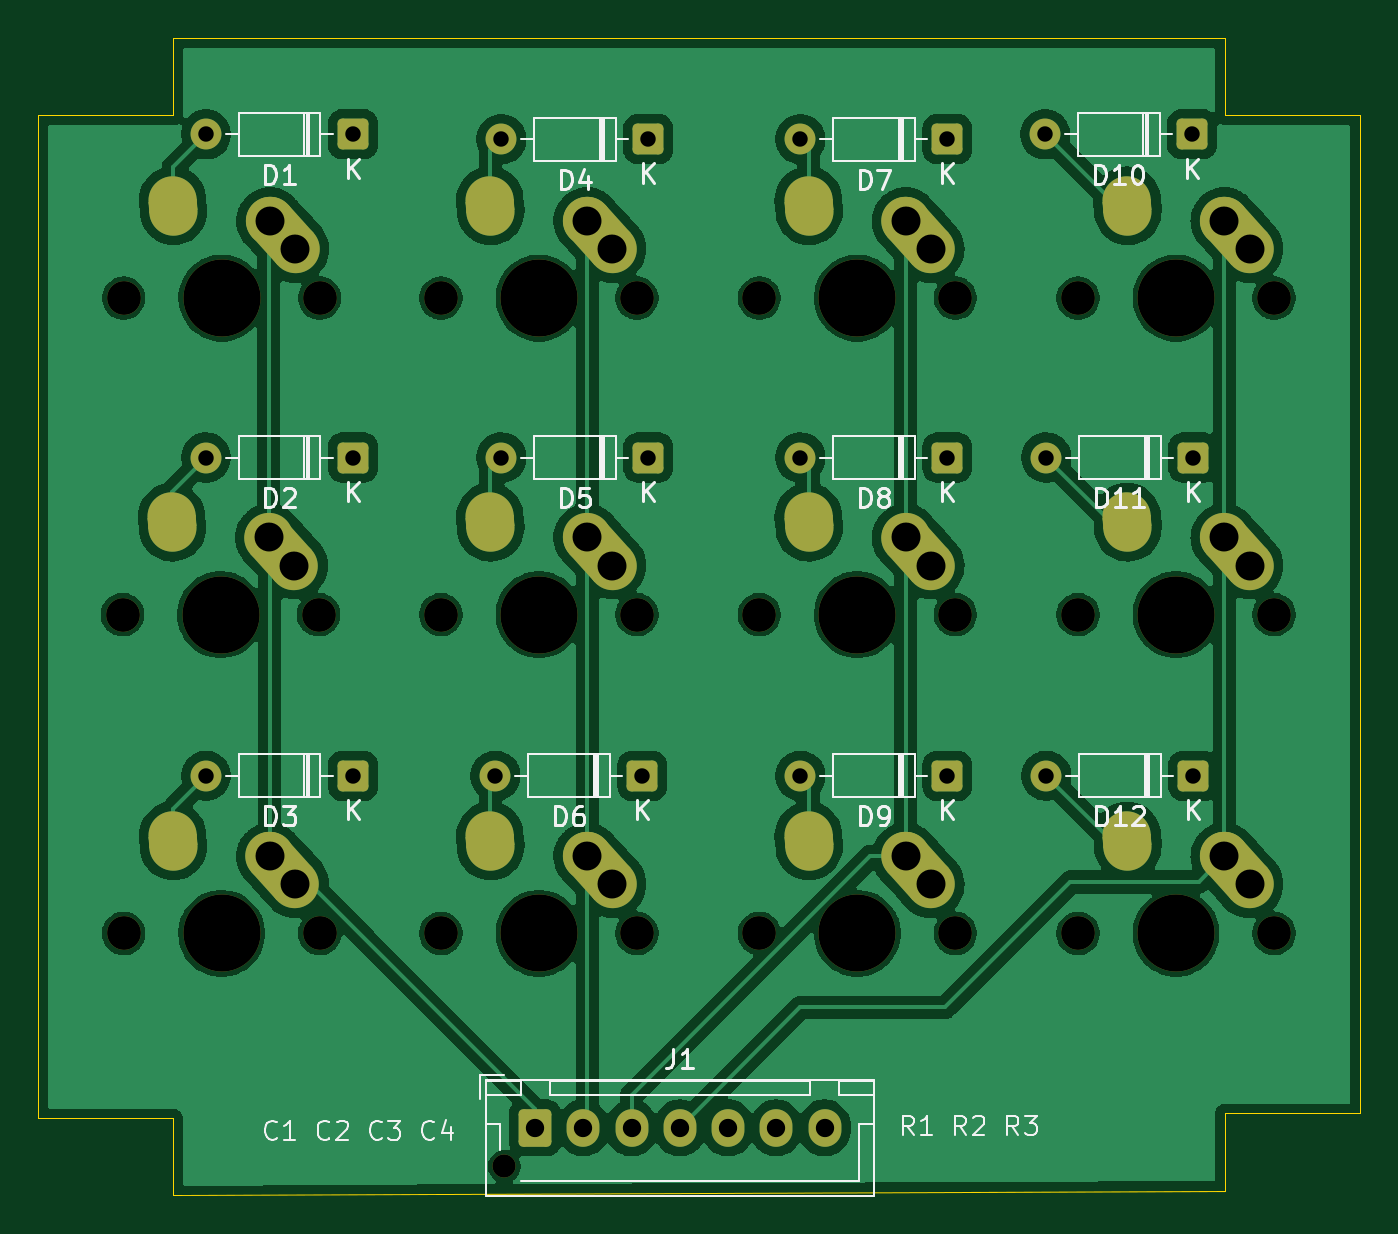
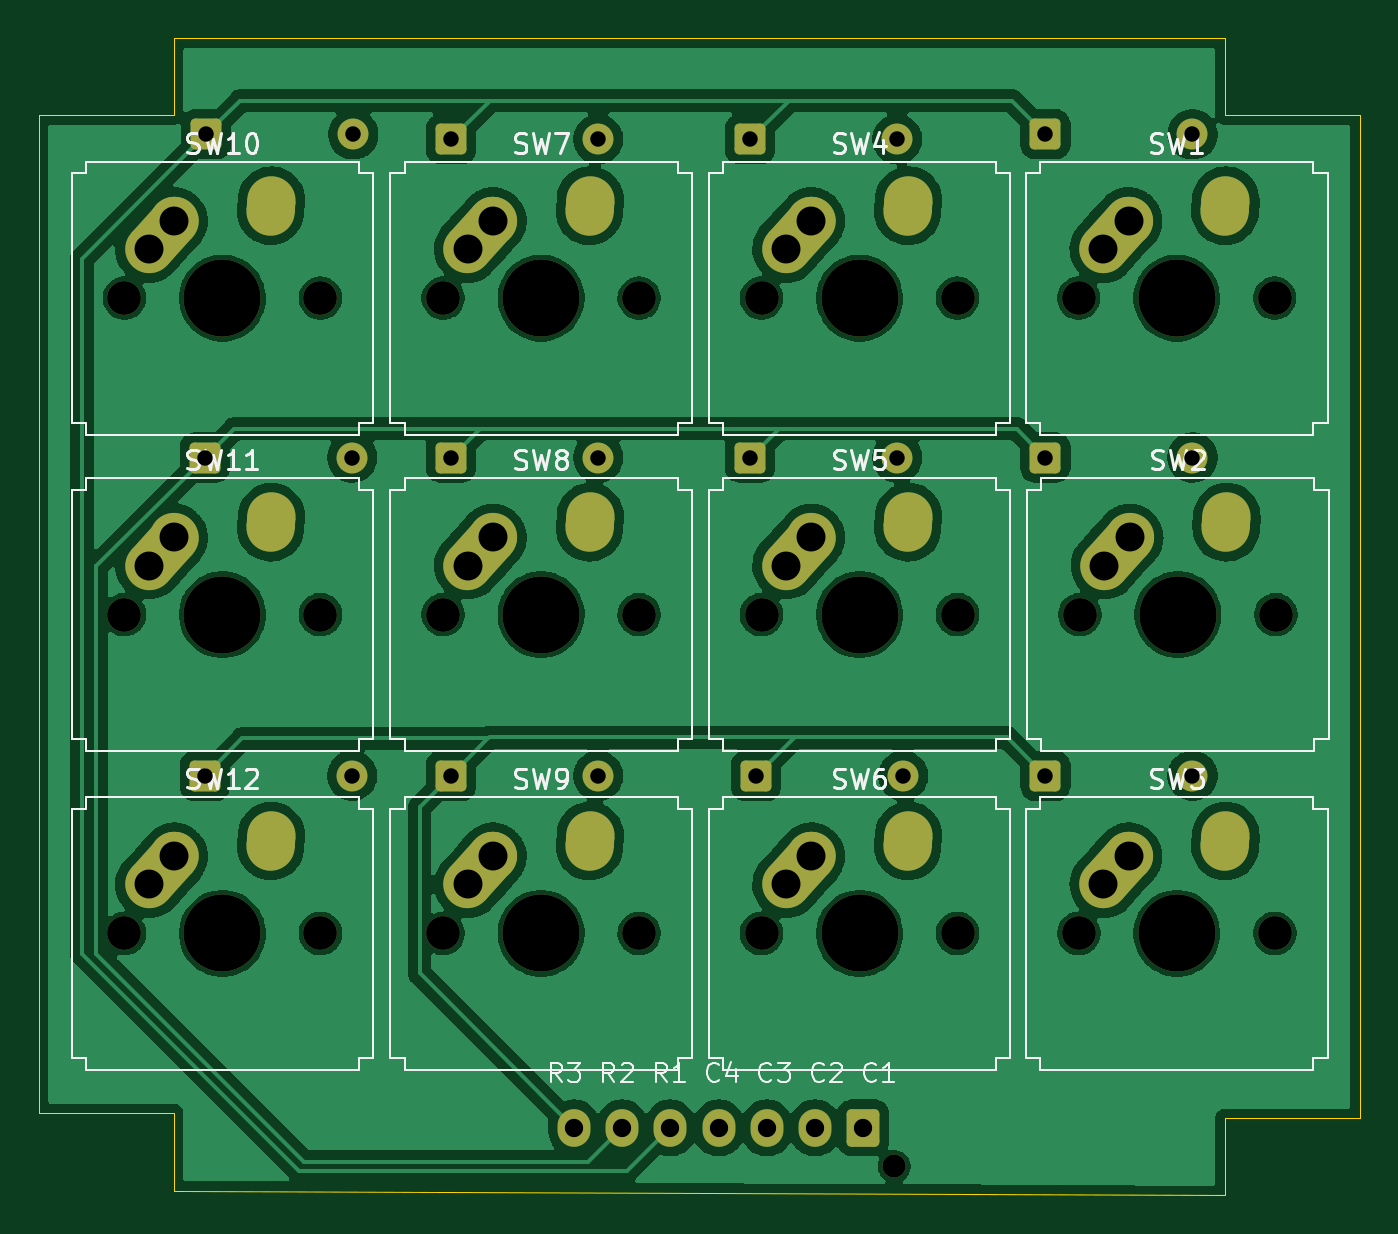
Circuit board: 11 layer files. Board 68.5 x 60.0 mm.
- bottom_copper: tv-timer-keypad-B_Cu.gbr (205110 bytes)
- bottom_mask: tv-timer-keypad-B_Mask.gbr (5298 bytes)
- paste: tv-timer-keypad-B_Paste.gbr (460 bytes)
- bottom_silk: tv-timer-keypad-B_Silkscreen.gbr (38188 bytes)
- outline: tv-timer-keypad-Edge_Cuts.gbr (1148 bytes)
- top_copper: tv-timer-keypad-F_Cu.gbr (193390 bytes)
- top_mask: tv-timer-keypad-F_Mask.gbr (5298 bytes)
- paste: tv-timer-keypad-F_Paste.gbr (460 bytes)
- top_silk: tv-timer-keypad-F_Silkscreen.gbr (32095 bytes)
- drill: tv-timer-keypad-NPTH.drl (1080 bytes)
- drill: tv-timer-keypad-PTH.drl (1916 bytes)

=== bottom_copper: tv-timer-keypad-B_Cu.gbr (205110 bytes, source omitted) ===
=== bottom_mask: tv-timer-keypad-B_Mask.gbr (5298 bytes, source omitted) ===
=== paste: tv-timer-keypad-B_Paste.gbr ===
%TF.GenerationSoftware,KiCad,Pcbnew,10.0.2*%
%TF.CreationDate,2026-08-09T16:48:09-04:00*%
%TF.ProjectId,tv-timer-keypad,74762d74-696d-4657-922d-6b6579706164,rev?*%
%TF.SameCoordinates,Original*%
%TF.FileFunction,Paste,Bot*%
%TF.FilePolarity,Positive*%
%FSLAX46Y46*%
G04 Gerber Fmt 4.6, Leading zero omitted, Abs format (unit mm)*
G04 Created by KiCad (PCBNEW 10.0.2) date 2026-08-09 16:48:09*
%MOMM*%
%LPD*%
G01*
G04 APERTURE LIST*
G04 APERTURE END LIST*
M02*

=== bottom_silk: tv-timer-keypad-B_Silkscreen.gbr (38188 bytes, source omitted) ===
=== outline: tv-timer-keypad-Edge_Cuts.gbr ===
%TF.GenerationSoftware,KiCad,Pcbnew,10.0.2*%
%TF.CreationDate,2026-08-09T16:48:09-04:00*%
%TF.ProjectId,tv-timer-keypad,74762d74-696d-4657-922d-6b6579706164,rev?*%
%TF.SameCoordinates,Original*%
%TF.FileFunction,Profile,NP*%
%FSLAX46Y46*%
G04 Gerber Fmt 4.6, Leading zero omitted, Abs format (unit mm)*
G04 Created by KiCad (PCBNEW 10.0.2) date 2026-08-09 16:48:09*
%MOMM*%
%LPD*%
G01*
G04 APERTURE LIST*
%TA.AperFunction,Profile*%
%ADD10C,0.050000*%
%TD*%
G04 APERTURE END LIST*
D10*
X159500000Y-50750000D02*
X161000000Y-50750000D01*
X161000000Y-54750000D02*
X161000000Y-50750000D01*
X168000000Y-54750000D02*
X161000000Y-54750000D01*
X106500000Y-54750000D02*
X106500000Y-50750000D01*
X99500000Y-54750000D02*
X106500000Y-54750000D01*
X99500000Y-106750000D02*
X99500000Y-54750000D01*
X106500000Y-110750000D02*
X161000000Y-110500000D01*
X106500000Y-106750000D02*
X106500000Y-110750000D01*
X99500000Y-106750000D02*
X106500000Y-106750000D01*
X161000000Y-106500000D02*
X161000000Y-110500000D01*
X168000000Y-106500000D02*
X161000000Y-106500000D01*
X168000000Y-54750000D02*
X168000000Y-106500000D01*
X106500000Y-50750000D02*
X159500000Y-50750000D01*
M02*

=== top_copper: tv-timer-keypad-F_Cu.gbr (193390 bytes, source omitted) ===
=== top_mask: tv-timer-keypad-F_Mask.gbr ===
%TF.GenerationSoftware,KiCad,Pcbnew,10.0.2*%
%TF.CreationDate,2026-08-09T16:48:09-04:00*%
%TF.ProjectId,tv-timer-keypad,74762d74-696d-4657-922d-6b6579706164,rev?*%
%TF.SameCoordinates,Original*%
%TF.FileFunction,Soldermask,Top*%
%TF.FilePolarity,Negative*%
%FSLAX46Y46*%
G04 Gerber Fmt 4.6, Leading zero omitted, Abs format (unit mm)*
G04 Created by KiCad (PCBNEW 10.0.2) date 2026-08-09 16:48:09*
%MOMM*%
%LPD*%
G01*
G04 APERTURE LIST*
G04 Aperture macros list*
%AMRoundRect*
0 Rectangle with rounded corners*
0 $1 Rounding radius*
0 $2 $3 $4 $5 $6 $7 $8 $9 X,Y pos of 4 corners*
0 Add a 4 corners polygon primitive as box body*
4,1,4,$2,$3,$4,$5,$6,$7,$8,$9,$2,$3,0*
0 Add four circle primitives for the rounded corners*
1,1,$1+$1,$2,$3*
1,1,$1+$1,$4,$5*
1,1,$1+$1,$6,$7*
1,1,$1+$1,$8,$9*
0 Add four rect primitives between the rounded corners*
20,1,$1+$1,$2,$3,$4,$5,0*
20,1,$1+$1,$4,$5,$6,$7,0*
20,1,$1+$1,$6,$7,$8,$9,0*
20,1,$1+$1,$8,$9,$2,$3,0*%
%AMHorizOval*
0 Thick line with rounded ends*
0 $1 width*
0 $2 $3 position (X,Y) of the first rounded end (center of the circle)*
0 $4 $5 position (X,Y) of the second rounded end (center of the circle)*
0 Add line between two ends*
20,1,$1,$2,$3,$4,$5,0*
0 Add two circle primitives to create the rounded ends*
1,1,$1,$2,$3*
1,1,$1,$4,$5*%
G04 Aperture macros list end*
%ADD10C,1.600000*%
%ADD11RoundRect,0.250000X0.550000X0.550000X-0.550000X0.550000X-0.550000X-0.550000X0.550000X-0.550000X0*%
%ADD12O,1.700000X1.950000*%
%ADD13RoundRect,0.250000X-0.600000X-0.725000X0.600000X-0.725000X0.600000X0.725000X-0.600000X0.725000X0*%
%ADD14C,1.200000*%
%ADD15C,1.750000*%
%ADD16C,4.000000*%
%ADD17HorizOval,2.500000X-0.020277X0.289981X0.020277X-0.289981X0*%
%ADD18HorizOval,2.500000X-0.656270X0.728862X0.656270X-0.728862X0*%
%ADD19C,2.500000*%
G04 APERTURE END LIST*
D10*
%TO.C,D1*%
X108190000Y-55750000D03*
D11*
X115810000Y-55750000D03*
%TD*%
D12*
%TO.C,J1*%
X140250000Y-107250000D03*
X137750000Y-107250000D03*
X135250000Y-107250000D03*
X132750000Y-107250000D03*
X130250000Y-107250000D03*
X127750000Y-107250000D03*
D13*
X125250000Y-107250000D03*
D14*
X123650000Y-109250000D03*
%TD*%
D15*
%TO.C,SW1*%
X103922933Y-64236327D03*
X114082933Y-64236327D03*
D16*
X109002933Y-64236327D03*
D17*
X106482933Y-59446327D03*
D18*
X112156664Y-60967467D03*
D19*
X111502933Y-60236327D03*
%TD*%
%TO.C,SW5*%
X127946404Y-76644202D03*
D18*
X128600135Y-77375342D03*
D17*
X122926404Y-75854202D03*
D16*
X125446404Y-80644202D03*
D15*
X130526404Y-80644202D03*
X120366404Y-80644202D03*
%TD*%
D19*
%TO.C,SW11*%
X160973887Y-76644202D03*
D18*
X161627618Y-77375342D03*
D17*
X155953887Y-75854202D03*
D16*
X158473887Y-80644202D03*
D15*
X163553887Y-80644202D03*
X153393887Y-80644202D03*
%TD*%
D19*
%TO.C,SW8*%
X144451147Y-76644202D03*
D18*
X145104878Y-77375342D03*
D17*
X139431147Y-75854202D03*
D16*
X141951147Y-80644202D03*
D15*
X147031147Y-80644202D03*
X136871147Y-80644202D03*
%TD*%
D19*
%TO.C,SW2*%
X111446339Y-76644202D03*
D18*
X112100070Y-77375342D03*
D17*
X106426339Y-75854202D03*
D16*
X108946339Y-80644202D03*
D15*
X114026339Y-80644202D03*
X103866339Y-80644202D03*
%TD*%
D19*
%TO.C,SW12*%
X160973887Y-93169082D03*
D18*
X161627618Y-93900222D03*
D17*
X155953887Y-92379082D03*
D16*
X158473887Y-97169082D03*
D15*
X163553887Y-97169082D03*
X153393887Y-97169082D03*
%TD*%
D19*
%TO.C,SW10*%
X160973887Y-60236327D03*
D18*
X161627618Y-60967467D03*
D17*
X155953887Y-59446327D03*
D16*
X158473887Y-64236327D03*
D15*
X163553887Y-64236327D03*
X153393887Y-64236327D03*
%TD*%
D19*
%TO.C,SW9*%
X144451147Y-93169082D03*
D18*
X145104878Y-93900222D03*
D17*
X139431147Y-92379082D03*
D16*
X141951147Y-97169082D03*
D15*
X147031147Y-97169082D03*
X136871147Y-97169082D03*
%TD*%
D19*
%TO.C,SW7*%
X144451147Y-60236327D03*
D18*
X145104878Y-60967467D03*
D17*
X139431147Y-59446327D03*
D16*
X141951147Y-64236327D03*
D15*
X147031147Y-64236327D03*
X136871147Y-64236327D03*
%TD*%
D19*
%TO.C,SW6*%
X127946404Y-93169082D03*
D18*
X128600135Y-93900222D03*
D17*
X122926404Y-92379082D03*
D16*
X125446404Y-97169082D03*
D15*
X130526404Y-97169082D03*
X120366404Y-97169082D03*
%TD*%
D19*
%TO.C,SW4*%
X127946404Y-60236327D03*
D18*
X128600135Y-60967467D03*
D17*
X122926404Y-59446327D03*
D16*
X125446404Y-64236327D03*
D15*
X130526404Y-64236327D03*
X120366404Y-64236327D03*
%TD*%
D19*
%TO.C,SW3*%
X111500213Y-93169082D03*
D18*
X112153944Y-93900222D03*
D17*
X106480213Y-92379082D03*
D16*
X109000213Y-97169082D03*
D15*
X114080213Y-97169082D03*
X103920213Y-97169082D03*
%TD*%
D11*
%TO.C,D12*%
X159370000Y-89000000D03*
D10*
X151750000Y-89000000D03*
%TD*%
D11*
%TO.C,D11*%
X159370000Y-72500000D03*
D10*
X151750000Y-72500000D03*
%TD*%
D11*
%TO.C,D10*%
X159310000Y-55750000D03*
D10*
X151690000Y-55750000D03*
%TD*%
D11*
%TO.C,D9*%
X146620000Y-89000000D03*
D10*
X139000000Y-89000000D03*
%TD*%
D11*
%TO.C,D8*%
X146620000Y-72500000D03*
D10*
X139000000Y-72500000D03*
%TD*%
D11*
%TO.C,D7*%
X146620000Y-56000000D03*
D10*
X139000000Y-56000000D03*
%TD*%
D11*
%TO.C,D6*%
X130810000Y-89000000D03*
D10*
X123190000Y-89000000D03*
%TD*%
D11*
%TO.C,D5*%
X131120000Y-72500000D03*
D10*
X123500000Y-72500000D03*
%TD*%
D11*
%TO.C,D4*%
X131120000Y-56000000D03*
D10*
X123500000Y-56000000D03*
%TD*%
D11*
%TO.C,D3*%
X115810000Y-89000000D03*
D10*
X108190000Y-89000000D03*
%TD*%
D11*
%TO.C,D2*%
X115810000Y-72500000D03*
D10*
X108190000Y-72500000D03*
%TD*%
M02*

=== paste: tv-timer-keypad-F_Paste.gbr ===
%TF.GenerationSoftware,KiCad,Pcbnew,10.0.2*%
%TF.CreationDate,2026-08-09T16:48:09-04:00*%
%TF.ProjectId,tv-timer-keypad,74762d74-696d-4657-922d-6b6579706164,rev?*%
%TF.SameCoordinates,Original*%
%TF.FileFunction,Paste,Top*%
%TF.FilePolarity,Positive*%
%FSLAX46Y46*%
G04 Gerber Fmt 4.6, Leading zero omitted, Abs format (unit mm)*
G04 Created by KiCad (PCBNEW 10.0.2) date 2026-08-09 16:48:09*
%MOMM*%
%LPD*%
G01*
G04 APERTURE LIST*
G04 APERTURE END LIST*
M02*

=== top_silk: tv-timer-keypad-F_Silkscreen.gbr (32095 bytes, source omitted) ===
=== drill: tv-timer-keypad-NPTH.drl ===
M48
; DRILL file KiCad 10.0.2 date 2026-08-09T16:48:11
; FORMAT={-:-/ absolute / metric / decimal}
; #@! TF.CreationDate,2026-08-09T16:48:11-04:00
; #@! TF.GenerationSoftware,Kicad,Pcbnew,10.0.2
; #@! TF.FileFunction,NonPlated,1,2,NPTH
FMAT,2
METRIC
; #@! TA.AperFunction,NonPlated,NPTH,ComponentDrill
T1C1.200
; #@! TA.AperFunction,NonPlated,NPTH,ComponentDrill
T2C1.750
; #@! TA.AperFunction,NonPlated,NPTH,ComponentDrill
T3C4.000
%
G90
G05
T1
X123.65Y-109.25
T2
X103.866Y-80.644
X103.92Y-97.169
X103.923Y-64.236
X114.026Y-80.644
X114.08Y-97.169
X114.083Y-64.236
X120.366Y-64.236
X120.366Y-80.644
X120.366Y-97.169
X130.526Y-64.236
X130.526Y-80.644
X130.526Y-97.169
X136.871Y-64.236
X136.871Y-80.644
X136.871Y-97.169
X147.031Y-64.236
X147.031Y-80.644
X147.031Y-97.169
X153.394Y-64.236
X153.394Y-80.644
X153.394Y-97.169
X163.554Y-64.236
X163.554Y-80.644
X163.554Y-97.169
T3
X108.946Y-80.644
X109.0Y-97.169
X109.003Y-64.236
X125.446Y-64.236
X125.446Y-80.644
X125.446Y-97.169
X141.951Y-64.236
X141.951Y-80.644
X141.951Y-97.169
X158.474Y-64.236
X158.474Y-80.644
X158.474Y-97.169
M30

=== drill: tv-timer-keypad-PTH.drl ===
M48
; DRILL file KiCad 10.0.2 date 2026-08-09T16:48:11
; FORMAT={-:-/ absolute / metric / decimal}
; #@! TF.CreationDate,2026-08-09T16:48:11-04:00
; #@! TF.GenerationSoftware,Kicad,Pcbnew,10.0.2
; #@! TF.FileFunction,Plated,1,2,PTH
FMAT,2
METRIC
; #@! TA.AperFunction,Plated,PTH,ComponentDrill
T1C0.800
; #@! TA.AperFunction,Plated,PTH,ComponentDrill
T2C0.950
; #@! TA.AperFunction,Plated,PTH,ComponentDrill
T3C1.500
%
G90
G05
T1
X108.19Y-55.75
X108.19Y-72.5
X108.19Y-89.0
X115.81Y-55.75
X115.81Y-72.5
X115.81Y-89.0
X123.19Y-89.0
X123.5Y-56.0
X123.5Y-72.5
X130.81Y-89.0
X131.12Y-56.0
X131.12Y-72.5
X139.0Y-56.0
X139.0Y-72.5
X139.0Y-89.0
X146.62Y-56.0
X146.62Y-72.5
X146.62Y-89.0
X151.69Y-55.75
X151.75Y-72.5
X151.75Y-89.0
X159.31Y-55.75
X159.37Y-72.5
X159.37Y-89.0
T2
X125.25Y-107.25
X127.75Y-107.25
X130.25Y-107.25
X132.75Y-107.25
X135.25Y-107.25
X137.75Y-107.25
X140.25Y-107.25
T3
X111.446Y-76.644
X111.5Y-93.169
X111.503Y-60.236
X112.756Y-78.104
X112.81Y-94.629
X112.813Y-61.696
X127.946Y-60.236
X127.946Y-76.644
X127.946Y-93.169
X129.256Y-61.696
X129.256Y-78.104
X129.256Y-94.629
X144.451Y-60.236
X144.451Y-76.644
X144.451Y-93.169
X145.761Y-61.696
X145.761Y-78.104
X145.761Y-94.629
X160.974Y-60.236
X160.974Y-76.644
X160.974Y-93.169
X162.284Y-61.696
X162.284Y-78.104
X162.284Y-94.629
T3
G00X106.447Y-76.144
M15
G01X106.406Y-75.564
M16
G05
G00X106.5Y-92.669
M15
G01X106.46Y-92.089
M16
G05
G00X106.503Y-59.736
M15
G01X106.463Y-59.156
M16
G05
G00X122.947Y-59.736
M15
G01X122.906Y-59.156
M16
G05
G00X122.947Y-76.144
M15
G01X122.906Y-75.564
M16
G05
G00X122.947Y-92.669
M15
G01X122.906Y-92.089
M16
G05
G00X139.451Y-59.736
M15
G01X139.411Y-59.156
M16
G05
G00X139.451Y-76.144
M15
G01X139.411Y-75.564
M16
G05
G00X139.451Y-92.669
M15
G01X139.411Y-92.089
M16
G05
G00X155.974Y-59.736
M15
G01X155.934Y-59.156
M16
G05
G00X155.974Y-76.144
M15
G01X155.934Y-75.564
M16
G05
G00X155.974Y-92.669
M15
G01X155.934Y-92.089
M16
G05
M30
